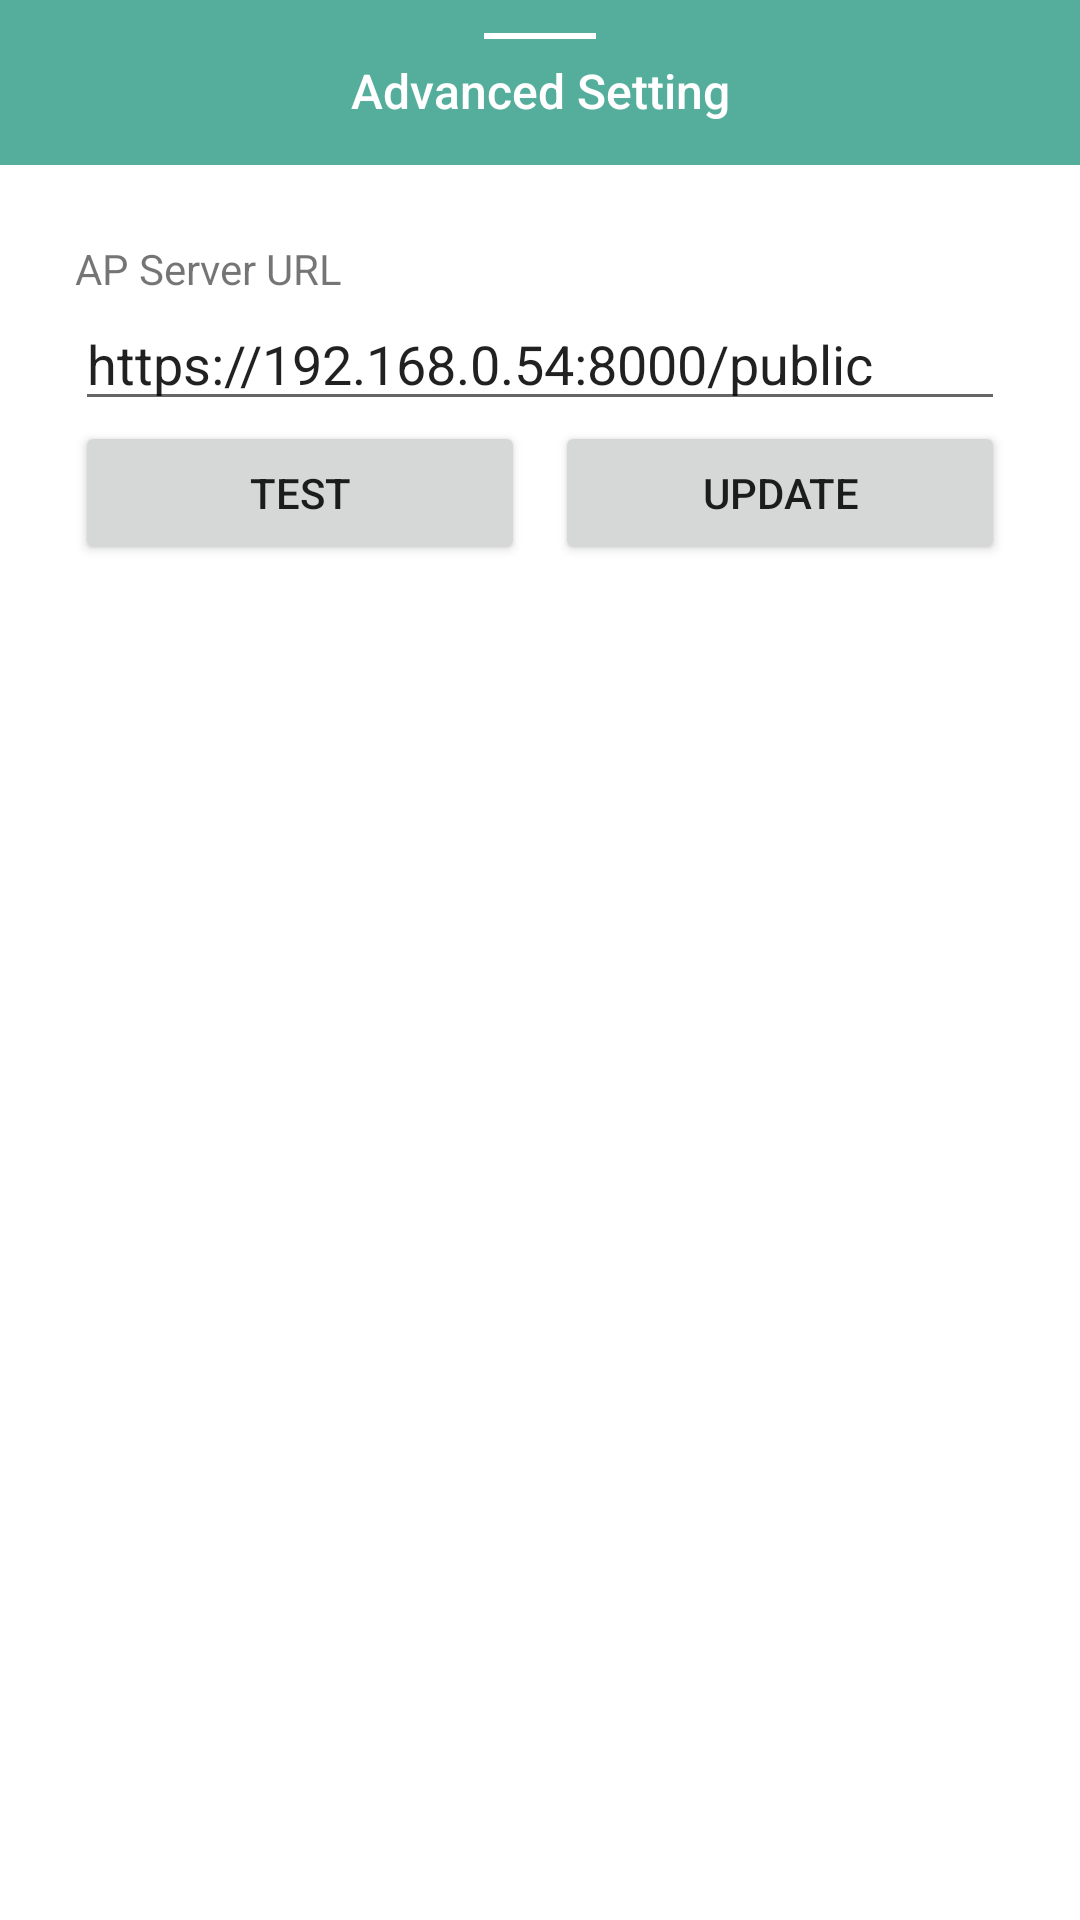

Android layout source for this screen:
<!-- AndroidManifest.xml: application theme Theme.MyApplication.NoActionBar -->
<!-- res/layout/fragment_dialog_loginsetting.xml -->
<RelativeLayout xmlns:android="http://schemas.android.com/apk/res/android"
    xmlns:app="http://schemas.android.com/apk/res-auto"
    xmlns:tools="http://schemas.android.com/tools"
    android:layout_width="match_parent"
    android:layout_height="match_parent"
    tools:context=".MainActivity">

    
    <LinearLayout
        android:id="@+id/appbar"
        android:layout_width="match_parent"
        android:layout_height="55dp"
        android:background="@color/primary"
        android:orientation="vertical">

        <ImageView
            android:id="@+id/imgBanner"
            android:layout_width="match_parent"
            android:layout_height="wrap_content"
            android:background="@color/primary"
            app:layout_constraintEnd_toEndOf="parent"
            app:layout_constraintStart_toStartOf="parent"
            app:layout_constraintTop_toTopOf="parent"
            app:srcCompat="@drawable/ic_sheet" />

        <TextView
            android:layout_width="match_parent"
            android:layout_height="wrap_content"
            android:layout_marginTop="-5dp"
            android:fontFamily="sans-serif-medium"
            android:text="Advanced Setting"
            android:textAlignment="center"
            android:textColor="@color/white"
            android:textSize="16sp" />

    </LinearLayout>

    <LinearLayout
        android:layout_width="match_parent"
        android:layout_height="match_parent"
        android:layout_below="@id/appbar"
        android:orientation="vertical"
        android:padding="25dp">

        <TextView
            android:layout_width="match_parent"
            android:layout_height="wrap_content"
            android:text="AP Server URL" />

        <EditText
            android:id="@+id/txtAPI"
            android:layout_width="match_parent"
            android:layout_height="wrap_content"
            android:layout_weight="0"
            android:ems="10"
            android:inputType="text"
            android:text="https://192.168.0.54:8000/public" />

        <LinearLayout
            android:layout_width="match_parent"
            android:layout_height="wrap_content"
            android:orientation="horizontal" >

            <Button
                android:id="@+id/btnTest"
                android:layout_width="wrap_content"
                android:layout_height="wrap_content"
                android:layout_marginEnd="5dp"
                android:layout_weight="1"
                android:drawableLeft="@drawable/ic_cloud_done_24"
                android:text="Test" />

            <Button
                android:id="@+id/btnUpdate"
                android:layout_width="wrap_content"
                android:layout_height="wrap_content"
                android:layout_marginStart="5dp"
                android:layout_weight="1"
                android:drawableLeft="@drawable/ic_check_24"
                android:text="Update" />
        </LinearLayout>
    </LinearLayout>


    

    


</RelativeLayout>
<!-- resources referenced by this layout -->
<resources>
  <color name="primary">#55AD9B</color>
  <color name="white">#FFFFFFFF</color>
  <!-- drawable ic_sheet (drawable) -->
  <vector xmlns:android="http://schemas.android.com/apk/res/android" android:height="24dp" android:tint="#FFFFFF" android:viewportHeight="24" android:viewportWidth="24" android:width="64dp">
        
      <path android:fillColor="@android:color/white" android:pathData="M19,13H5v-2h14v2z"/>
      
  </vector>
  <style name="Theme.MyApplication.NoActionBar">
          <item name="windowActionBar">false</item>
          <item name="windowNoTitle">true</item>
      </style>
</resources>
